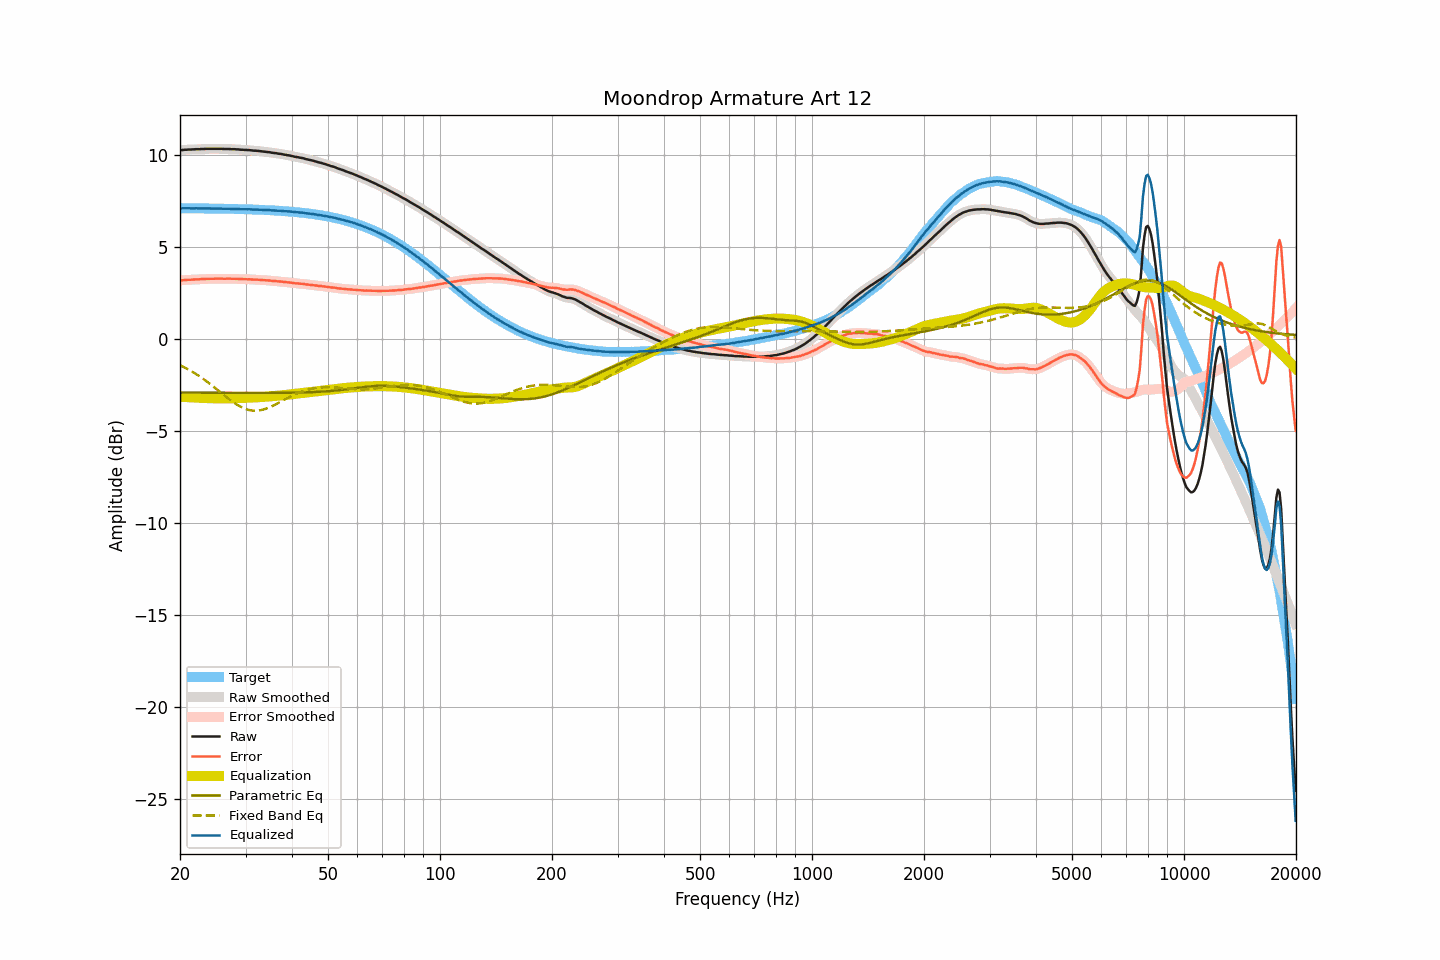

The data file committed next to this chart (first rows):
frequency, raw, smoothed, error, error_smoothed, equalization, parametric_eq, fixed_band_eq, equalized_raw, equalized_smoothed, target
20.00, 10.24, 10.24, 3.16, 3.16, -3.16, -2.94, -1.45, 7.08, 7.08, 7.08
20.20, 10.24, 10.24, 3.16, 3.16, -3.16, -2.94, -1.49, 7.08, 7.08, 7.08
20.40, 10.25, 10.25, 3.17, 3.17, -3.17, -2.94, -1.53, 7.08, 7.08, 7.08
20.61, 10.26, 10.26, 3.18, 3.18, -3.18, -2.94, -1.58, 7.08, 7.08, 7.08
20.81, 10.26, 10.26, 3.18, 3.19, -3.18, -2.94, -1.62, 7.08, 7.08, 7.08
21.02, 10.27, 10.27, 3.19, 3.19, -3.19, -2.94, -1.67, 7.08, 7.08, 7.08
21.23, 10.27, 10.27, 3.19, 3.19, -3.19, -2.94, -1.72, 7.08, 7.08, 7.08
21.44, 10.27, 10.27, 3.19, 3.20, -3.20, -2.94, -1.77, 7.07, 7.07, 7.08
21.66, 10.28, 10.28, 3.20, 3.20, -3.20, -2.94, -1.82, 7.08, 7.07, 7.07
21.87, 10.28, 10.28, 3.21, 3.21, -3.21, -2.94, -1.88, 7.07, 7.07, 7.07
22.09, 10.29, 10.29, 3.22, 3.21, -3.21, -2.94, -1.93, 7.08, 7.07, 7.07
22.31, 10.29, 10.29, 3.22, 3.22, -3.22, -2.94, -1.99, 7.07, 7.07, 7.07
22.54, 10.29, 10.29, 3.22, 3.22, -3.22, -2.94, -2.05, 7.07, 7.07, 7.07
22.76, 10.30, 10.29, 3.23, 3.22, -3.23, -2.95, -2.11, 7.07, 7.07, 7.07
22.99, 10.30, 10.30, 3.23, 3.23, -3.23, -2.95, -2.17, 7.07, 7.07, 7.07
23.22, 10.30, 10.30, 3.23, 3.23, -3.23, -2.95, -2.23, 7.06, 7.07, 7.07
23.45, 10.31, 10.31, 3.24, 3.24, -3.24, -2.95, -2.29, 7.07, 7.07, 7.07
23.69, 10.31, 10.31, 3.24, 3.24, -3.24, -2.95, -2.36, 7.07, 7.07, 7.07
23.92, 10.31, 10.31, 3.24, 3.24, -3.24, -2.95, -2.42, 7.07, 7.07, 7.07
24.16, 10.31, 10.31, 3.25, 3.25, -3.25, -2.95, -2.49, 7.06, 7.06, 7.06
24.40, 10.31, 10.31, 3.25, 3.25, -3.25, -2.95, -2.56, 7.06, 7.06, 7.06
24.65, 10.31, 10.31, 3.25, 3.25, -3.25, -2.95, -2.63, 7.06, 7.06, 7.06
24.89, 10.31, 10.31, 3.25, 3.25, -3.25, -2.95, -2.70, 7.06, 7.06, 7.06
25.14, 10.31, 10.31, 3.25, 3.25, -3.25, -2.95, -2.77, 7.06, 7.06, 7.06
25.39, 10.31, 10.31, 3.25, 3.25, -3.25, -2.95, -2.84, 7.06, 7.06, 7.06
25.65, 10.31, 10.31, 3.25, 3.25, -3.25, -2.95, -2.91, 7.06, 7.06, 7.06
25.91, 10.31, 10.31, 3.25, 3.25, -3.25, -2.95, -2.98, 7.06, 7.05, 7.05
26.16, 10.30, 10.30, 3.25, 3.25, -3.25, -2.95, -3.05, 7.05, 7.05, 7.05
26.43, 10.30, 10.30, 3.25, 3.25, -3.25, -2.95, -3.12, 7.05, 7.05, 7.05
26.69, 10.30, 10.30, 3.25, 3.25, -3.25, -2.95, -3.19, 7.05, 7.05, 7.05
26.96, 10.30, 10.30, 3.25, 3.25, -3.25, -2.95, -3.26, 7.05, 7.05, 7.05
27.23, 10.30, 10.30, 3.25, 3.25, -3.25, -2.95, -3.33, 7.05, 7.05, 7.05
27.50, 10.29, 10.29, 3.24, 3.25, -3.25, -2.95, -3.39, 7.04, 7.05, 7.04
27.77, 10.29, 10.29, 3.25, 3.25, -3.25, -2.95, -3.45, 7.04, 7.04, 7.04
28.05, 10.29, 10.29, 3.25, 3.25, -3.24, -2.95, -3.52, 7.04, 7.04, 7.04
28.33, 10.28, 10.28, 3.24, 3.24, -3.24, -2.95, -3.57, 7.04, 7.04, 7.04
28.62, 10.28, 10.28, 3.24, 3.24, -3.24, -2.95, -3.63, 7.04, 7.04, 7.04
28.90, 10.27, 10.27, 3.24, 3.24, -3.24, -2.95, -3.68, 7.03, 7.03, 7.03
29.19, 10.26, 10.26, 3.23, 3.23, -3.23, -2.96, -3.72, 7.03, 7.03, 7.03
29.48, 10.26, 10.26, 3.23, 3.23, -3.23, -2.96, -3.77, 7.03, 7.03, 7.03
29.78, 10.25, 10.25, 3.22, 3.22, -3.23, -2.96, -3.80, 7.02, 7.02, 7.03
30.08, 10.25, 10.25, 3.23, 3.22, -3.22, -2.96, -3.84, 7.03, 7.02, 7.02
30.38, 10.24, 10.24, 3.22, 3.22, -3.22, -2.96, -3.87, 7.02, 7.02, 7.02
30.68, 10.24, 10.24, 3.22, 3.22, -3.22, -2.96, -3.89, 7.02, 7.02, 7.02
30.99, 10.23, 10.23, 3.21, 3.21, -3.21, -2.96, -3.91, 7.02, 7.01, 7.02
31.30, 10.22, 10.22, 3.21, 3.21, -3.21, -2.96, -3.92, 7.01, 7.01, 7.01
31.61, 10.21, 10.21, 3.20, 3.20, -3.20, -2.96, -3.92, 7.00, 7.01, 7.01
31.93, 10.21, 10.21, 3.20, 3.20, -3.20, -2.96, -3.92, 7.01, 7.01, 7.01
32.24, 10.20, 10.20, 3.20, 3.20, -3.19, -2.96, -3.92, 7.00, 7.00, 7.00
32.57, 10.19, 10.19, 3.19, 3.19, -3.19, -2.96, -3.91, 7.00, 7.00, 7.00
32.89, 10.18, 10.18, 3.18, 3.18, -3.18, -2.96, -3.90, 6.99, 6.99, 7.00
33.22, 10.17, 10.17, 3.18, 3.18, -3.18, -2.96, -3.88, 6.99, 6.99, 6.99
33.55, 10.16, 10.16, 3.17, 3.17, -3.17, -2.96, -3.86, 6.99, 6.99, 6.99
33.89, 10.15, 10.15, 3.17, 3.17, -3.17, -2.96, -3.83, 6.98, 6.98, 6.98
34.23, 10.14, 10.14, 3.16, 3.16, -3.16, -2.96, -3.80, 6.98, 6.98, 6.98
34.57, 10.13, 10.13, 3.15, 3.15, -3.15, -2.96, -3.76, 6.98, 6.98, 6.98
34.92, 10.12, 10.12, 3.15, 3.15, -3.15, -2.96, -3.73, 6.97, 6.97, 6.97
35.27, 10.10, 10.10, 3.13, 3.14, -3.14, -2.96, -3.69, 6.96, 6.96, 6.97
35.62, 10.09, 10.09, 3.13, 3.13, -3.13, -2.96, -3.64, 6.96, 6.96, 6.96
35.97, 10.08, 10.08, 3.12, 3.12, -3.12, -2.95, -3.60, 6.96, 6.95, 6.96
... 635 more rows
